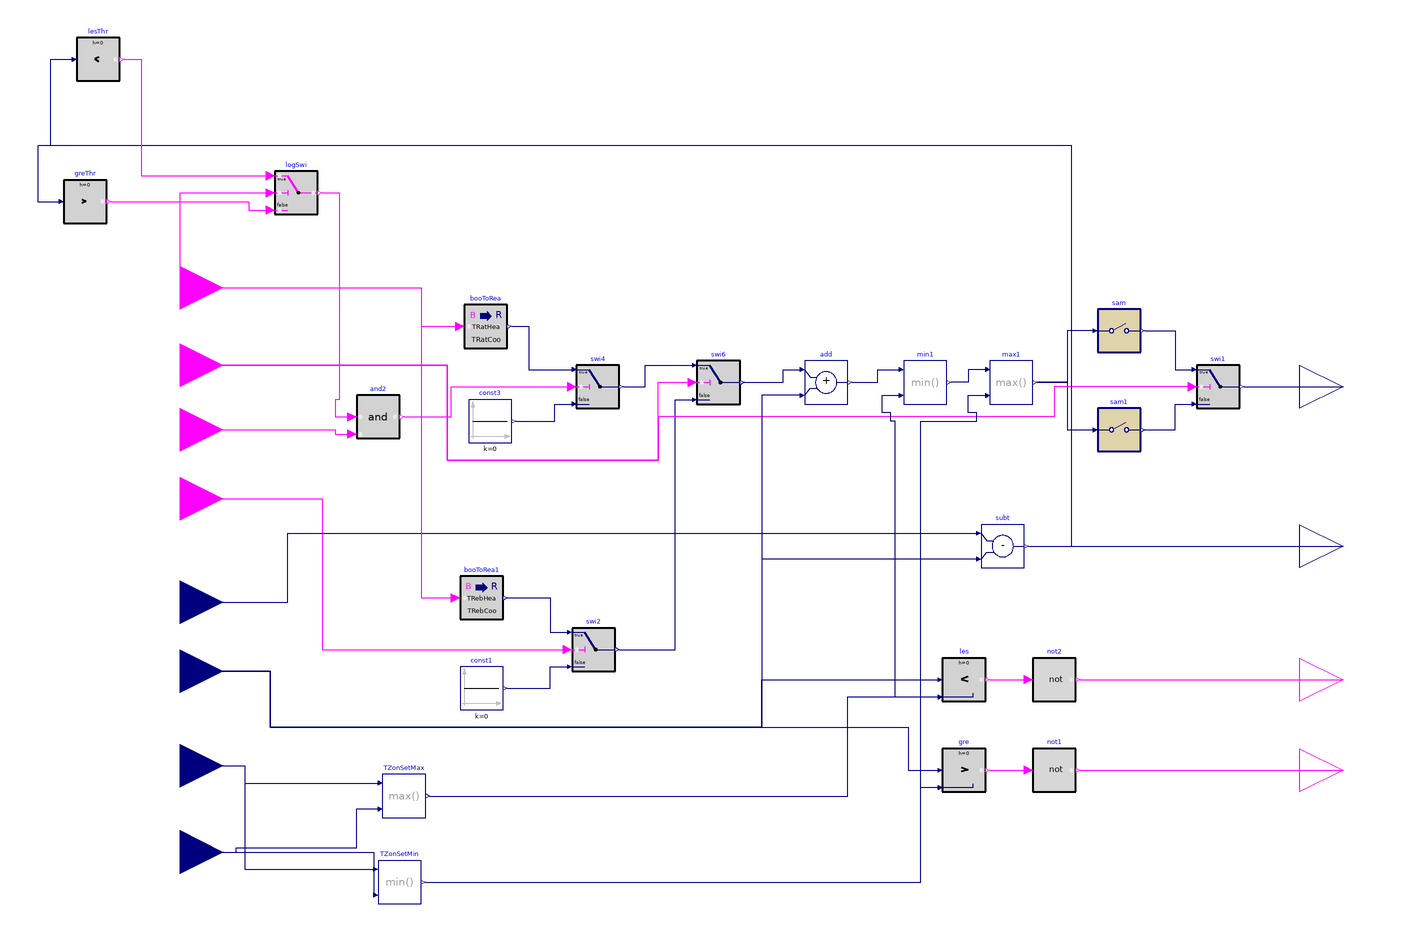

Above is the diagram view of the following Modelica model: its components placed by their Placement annotations and its connect equations drawn as lines.

model single_zone_ratchet_cooling

      parameter Real samplePeriodRatchet(unit="s")=300
    "Sample period of the demand flexibility control";
          parameter Real samplePeriodRebound(unit="s")=900
    "Sample period of rebound";
     parameter Real TRatThreshold=0.5
    "Threshold of zone air temperature setpoint difference below which ratcheting is triggerd";
    parameter Real TRatCoo=0.5
    "Ratcheting temperature cooling (>0)";
               parameter Real TRebCoo=-0.3
    "rebound temperature cooling (<0)";
           parameter Real TRatHea=-0.5
    "Ratcheting temperature heating (<0)";
           parameter Real TRebHea=0.3
    "rebound temperature heating (>0)";
  Buildings.Controls.OBC.CDL.Interfaces.BooleanInput loaShe
    "Load shed event flag" annotation (Placement(transformation(extent={{-240,32},
            {-200,72}}), iconTransformation(extent={{-240,32},{-200,72}})));
  Buildings.Controls.OBC.CDL.Interfaces.RealInput TZon(
    final unit="K",
    displayUnit="degC",
    final quantity="ThermodynamicTemperature")
    "Current zone room air temperature" annotation (Placement(transformation(
          extent={{-240,-78},{-200,-38}}),  iconTransformation(extent={{-240,
            -78},{-200,-38}})));
  Buildings.Controls.OBC.CDL.Interfaces.RealOutput TZonSetCom(
    final unit="K",
    displayUnit="degC",
    final quantity="ThermodynamicTemperature")
    "Zone temperature setpoint command" annotation (Placement(transformation(
          extent={{300,22},{340,62}}), iconTransformation(extent={{300,22},{340,
            62}})));
  Buildings.Controls.OBC.CDL.Interfaces.RealOutput TZonTemDif annotation (
      Placement(transformation(extent={{300,-52},{340,-12}}),
        iconTransformation(extent={{300,-20},{340,20}})));
  Buildings.Controls.OBC.CDL.Interfaces.BooleanInput ratSig annotation (
      Placement(transformation(extent={{-240,2},{-200,42}}), iconTransformation(
          extent={{-240,2},{-200,42}})));
  Buildings.Controls.OBC.CDL.Interfaces.BooleanInput rebSig annotation (
      Placement(transformation(extent={{-240,-30},{-200,10}}),
        iconTransformation(extent={{-240,-30},{-200,10}})));
  Buildings.Controls.OBC.CDL.Interfaces.RealInput TZonSetCur(
    final unit="K",
    displayUnit="degC",
    final quantity="ThermodynamicTemperature")
    "Current zone temperature setpoint" annotation (Placement(transformation(
          extent={{-240,-110},{-200,-70}}), iconTransformation(extent={{-240,
            -110},{-200,-70}})));
  Buildings.Controls.OBC.CDL.Interfaces.BooleanOutput reachTZonSetLim
    annotation (Placement(transformation(extent={{300,-114},{340,-74}}),
        iconTransformation(extent={{300,-114},{340,-74}})));
  Buildings.Controls.OBC.CDL.Interfaces.BooleanOutput reachTZonSetNom
    annotation (Placement(transformation(extent={{300,-156},{340,-116}}),
        iconTransformation(extent={{300,-156},{340,-116}})));
  Buildings.Controls.OBC.CDL.Discrete.Sampler sam(samplePeriod=
        samplePeriodRatchet)
    annotation (Placement(transformation(extent={{206,58},{226,78}})));
  Buildings.Controls.OBC.CDL.Reals.Add add
    annotation (Placement(transformation(extent={{70,34},{90,54}})));
  Buildings.Controls.OBC.CDL.Discrete.Sampler sam1(samplePeriod=
        samplePeriodRebound)
    annotation (Placement(transformation(extent={{206,12},{226,32}})));
  Buildings.Controls.OBC.CDL.Reals.Switch swi1
    "Switch to zero adjustment when window is open"
    annotation (Placement(transformation(extent={{252,32},{272,52}})));
  Buildings.Controls.OBC.CDL.Reals.Sources.Constant const1(final k=0)
    annotation (Placement(transformation(extent={{-90,-108},{-70,-88}})));
  Buildings.Controls.OBC.CDL.Reals.Switch swi2
    "Switch to zero adjustment when window is open"
    annotation (Placement(transformation(extent={{-38,-90},{-18,-70}})));
  Buildings.Controls.OBC.CDL.Interfaces.BooleanInput heaCooMod annotation (
      Placement(transformation(extent={{-240,68},{-200,108}}),
        iconTransformation(extent={{-240,64},{-200,104}})));
  Buildings.Controls.OBC.CDL.Interfaces.RealInput TZonSetLim(
    final unit="K",
    displayUnit="degC",
    final quantity="ThermodynamicTemperature")
    "thermal limit zone temperature setpoint"
                                        annotation (Placement(transformation(
          extent={{-240,-154},{-200,-114}}), iconTransformation(extent={{-240,
            -144},{-200,-104}})));
  Buildings.Controls.OBC.CDL.Interfaces.RealInput TZonSetNom(
    final unit="K",
    displayUnit="degC",
    final quantity="ThermodynamicTemperature")
    "nominal zone temperature setpoint" annotation (Placement(transformation(
          extent={{-240,-194},{-200,-154}}), iconTransformation(extent={{-240,
            -180},{-200,-140}})));
  Buildings.Controls.OBC.CDL.Conversions.BooleanToReal
                                          booToRea1(realTrue=TRebHea, realFalse
      =TRebCoo)
    annotation (Placement(transformation(extent={{-90,-66},{-70,-46}})));
  Buildings.Controls.OBC.CDL.Reals.Switch swi4
    "Switch to zero adjustment when window is open"
    annotation (Placement(transformation(extent={{-36,32},{-16,52}})));
  Buildings.Controls.OBC.CDL.Reals.Sources.Constant const3(final k=0)
    annotation (Placement(transformation(extent={{-86,16},{-66,36}})));
  Buildings.Controls.OBC.CDL.Conversions.BooleanToReal
                                          booToRea(realTrue=TRatHea, realFalse=
        TRatCoo)
    annotation (Placement(transformation(extent={{-88,60},{-68,80}})));
  Buildings.Controls.OBC.CDL.Reals.Switch swi6
    "Switch to zero adjustment when window is open"
    annotation (Placement(transformation(extent={{20,34},{40,54}})));
  Buildings.Controls.OBC.CDL.Reals.Max max1
    annotation (Placement(transformation(extent={{156,34},{176,54}})));
  Buildings.Controls.OBC.CDL.Reals.Min min1
    annotation (Placement(transformation(extent={{116,34},{136,54}})));
  Buildings.Controls.OBC.CDL.Reals.Subtract subt
    annotation (Placement(transformation(extent={{152,-42},{172,-22}})));
  Buildings.Controls.OBC.CDL.Reals.Greater gre
    annotation (Placement(transformation(extent={{134,-146},{154,-126}})));
  Buildings.Controls.OBC.CDL.Logical.Not not1
    annotation (Placement(transformation(extent={{176,-146},{196,-126}})));
  Buildings.Controls.OBC.CDL.Logical.Not not2
    annotation (Placement(transformation(extent={{176,-104},{196,-84}})));
  Buildings.Controls.OBC.CDL.Reals.Less les
    annotation (Placement(transformation(extent={{134,-104},{154,-84}})));
  Buildings.Controls.OBC.CDL.Reals.LessThreshold    lesThr(t=TRatThreshold, h=0)
    annotation (Placement(transformation(extent={{-268,184},{-248,204}})));
  Buildings.Controls.OBC.CDL.Reals.GreaterThreshold greThr(t=-1*TRatThreshold,
      h=0)
    annotation (Placement(transformation(extent={{-274,118},{-254,138}})));
  Buildings.Controls.OBC.CDL.Logical.Switch
                                          logSwi
    "Switch to zero adjustment when window is open"
    annotation (Placement(transformation(extent={{-176,122},{-156,142}})));
  Buildings.Controls.OBC.CDL.Logical.And and2
    annotation (Placement(transformation(extent={{-138,18},{-118,38}})));
  Buildings.Controls.OBC.CDL.Reals.Max TZonSetMax
    annotation (Placement(transformation(extent={{-126,-158},{-106,-138}})));
  Buildings.Controls.OBC.CDL.Reals.Min TZonSetMin
    annotation (Placement(transformation(extent={{-128,-198},{-108,-178}})));
equation
  connect(sam.y, swi1.u1) annotation (Line(points={{228,68},{242,68},{242,50},{
          250,50}},
                color={0,0,127}));
  connect(sam1.y, swi1.u3) annotation (Line(points={{228,22},{242,22},{242,34},
          {250,34}},color={0,0,127}));
  connect(rebSig, swi2.u2) annotation (Line(points={{-220,-10},{-154,-10},{-154,
          -80},{-40,-80}}, color={255,0,255}));
  connect(const1.y, swi2.u3) annotation (Line(points={{-68,-98},{-48,-98},{-48,
          -88},{-40,-88}},
                      color={0,0,127}));
  connect(booToRea1.y, swi2.u1) annotation (Line(points={{-68,-56},{-48,-56},{-48,
          -72},{-40,-72}}, color={0,0,127}));
  connect(booToRea.y, swi4.u1) annotation (Line(points={{-66,70},{-58,70},{-58,50},
          {-38,50}}, color={0,0,127}));
  connect(const3.y, swi4.u3) annotation (Line(points={{-64,26},{-46,26},{-46,34},
          {-38,34}}, color={0,0,127}));
  connect(swi1.y, TZonSetCom)
    annotation (Line(points={{274,42},{320,42}}, color={0,0,127}));
  connect(loaShe, swi6.u2) annotation (Line(points={{-220,52},{-96,52},{-96,8},
          {2,8},{2,44},{18,44}}, color={255,0,255}));
  connect(swi4.y, swi6.u1) annotation (Line(points={{-14,42},{-4,42},{-4,52},{
          18,52}}, color={0,0,127}));
  connect(swi2.y, swi6.u3) annotation (Line(points={{-16,-80},{10,-80},{10,36},
          {18,36}}, color={0,0,127}));
  connect(swi6.y, add.u1) annotation (Line(points={{42,44},{60,44},{60,50},{68,
          50}}, color={0,0,127}));
  connect(add.y, min1.u1) annotation (Line(points={{92,44},{104,44},{104,50},{
          114,50}}, color={0,0,127}));
  connect(max1.u1, min1.y) annotation (Line(points={{154,50},{146,50},{146,44},
          {138,44}}, color={0,0,127}));
  connect(sam.u, max1.y) annotation (Line(points={{204,68},{192,68},{192,44},{
          178,44}}, color={0,0,127}));
  connect(max1.y, sam1.u) annotation (Line(points={{178,44},{192,44},{192,22},{
          204,22}}, color={0,0,127}));
  connect(TZon, subt.u1) annotation (Line(points={{-220,-58},{-170,-58},{-170,
          -26},{150,-26}}, color={0,0,127}));
  connect(subt.y, TZonTemDif)
    annotation (Line(points={{174,-32},{320,-32}}, color={0,0,127}));
  connect(gre.y, not1.u)
    annotation (Line(points={{156,-136},{174,-136}}, color={255,0,255}));
  connect(not1.y,reachTZonSetNom)
    annotation (Line(points={{198,-136},{320,-136}}, color={255,0,255}));
  connect(not2.y,reachTZonSetLim)
    annotation (Line(points={{198,-94},{320,-94}}, color={255,0,255}));
  connect(les.y, not2.u) annotation (Line(
      points={{156,-94},{174,-94}},
      color={255,0,255},
      smooth=Smooth.Bezier));
  connect(swi1.u2, loaShe) annotation (Line(points={{250,42},{186,42},{186,28},
          {2,28},{2,8},{-96,8},{-96,52},{-220,52}}, color={255,0,255}));
  connect(TZonSetCur, les.u1) annotation (Line(points={{-220,-90},{-178,-90},{-178,
          -116},{50,-116},{50,-94},{132,-94}},        color={0,0,127}));
  connect(TZonSetCur, gre.u1) annotation (Line(points={{-220,-90},{-178,-90},{-178,
          -116},{118,-116},{118,-136},{132,-136}},      color={0,0,127}));
  connect(subt.u2, TZonSetCur) annotation (Line(points={{150,-38},{50,-38},{50,-116},
          {-178,-116},{-178,-90},{-220,-90}},           color={0,0,127}));
  connect(add.u2, TZonSetCur) annotation (Line(points={{68,38},{50,38},{50,-116},
          {-178,-116},{-178,-90},{-220,-90}},                      color={0,0,
          127}));
  connect(heaCooMod, booToRea.u) annotation (Line(points={{-220,88},{-108,88},{-108,
          70},{-90,70}}, color={255,0,255}));
  connect(heaCooMod, booToRea1.u) annotation (Line(points={{-220,88},{-108,88},{
          -108,-56},{-92,-56}}, color={255,0,255}));
  connect(subt.y, lesThr.u) annotation (Line(points={{174,-32},{194,-32},{194,
          154},{-280,154},{-280,194},{-270,194}}, color={0,0,127}));
  connect(subt.y, greThr.u) annotation (Line(points={{174,-32},{194,-32},{194,
          154},{-286,154},{-286,128},{-276,128}}, color={0,0,127}));
  connect(heaCooMod, logSwi.u2) annotation (Line(points={{-220,88},{-220,132},{
          -178,132}}, color={255,0,255}));
  connect(ratSig, and2.u2) annotation (Line(points={{-220,22},{-148,22},{-148,
          20},{-140,20}}, color={255,0,255}));
  connect(and2.y, swi4.u2) annotation (Line(points={{-116,28},{-94,28},{-94,42},
          {-38,42}}, color={255,0,255}));
  connect(lesThr.y, logSwi.u1) annotation (Line(points={{-246,194},{-238,194},{
          -238,140},{-178,140}}, color={255,0,255}));
  connect(greThr.y, logSwi.u3) annotation (Line(points={{-252,128},{-188,128},{
          -188,124},{-178,124}}, color={255,0,255}));
  connect(logSwi.y, and2.u1) annotation (Line(points={{-154,132},{-146,132},{
          -146,36},{-148,36},{-148,28},{-140,28}}, color={255,0,255}));
  connect(TZonSetMax.y, les.u2) annotation (Line(points={{-104,-148},{90,-148},
          {90,-102},{132,-102}}, color={0,0,127}));
  connect(TZonSetMax.y, min1.u2) annotation (Line(points={{-104,-148},{90,-148},
          {90,-102},{112,-102},{112,26},{110,26},{110,30},{106,30},{106,38},{
          114,38}}, color={0,0,127}));
  connect(TZonSetMin.y, gre.u2) annotation (Line(points={{-106,-188},{124,-188},
          {124,-144},{132,-144}}, color={0,0,127}));
  connect(TZonSetMin.y, max1.u2) annotation (Line(points={{-106,-188},{124,-188},
          {124,26},{150,26},{150,30},{146,30},{146,38},{154,38}}, color={0,0,
          127}));
  connect(TZonSetLim, TZonSetMin.u1) annotation (Line(points={{-220,-134},{-190,
          -134},{-190,-182},{-130,-182}}, color={0,0,127}));
  connect(TZonSetNom, TZonSetMin.u2) annotation (Line(points={{-220,-174},{-130,
          -174},{-130,-194}}, color={0,0,127}));
  connect(TZonSetLim, TZonSetMax.u1) annotation (Line(points={{-220,-134},{-190,
          -134},{-190,-142},{-128,-142}}, color={0,0,127}));
  connect(TZonSetNom, TZonSetMax.u2) annotation (Line(points={{-220,-174},{-194,
          -174},{-194,-172},{-138,-172},{-138,-154},{-128,-154}}, color={0,0,
          127}));
  annotation (Icon(coordinateSystem(preserveAspectRatio=false, extent={{-200,-180},
            {300,100}})),                                        Diagram(
        coordinateSystem(preserveAspectRatio=false, extent={{-200,-180},{300,100}})));
end single_zone_ratchet_cooling;